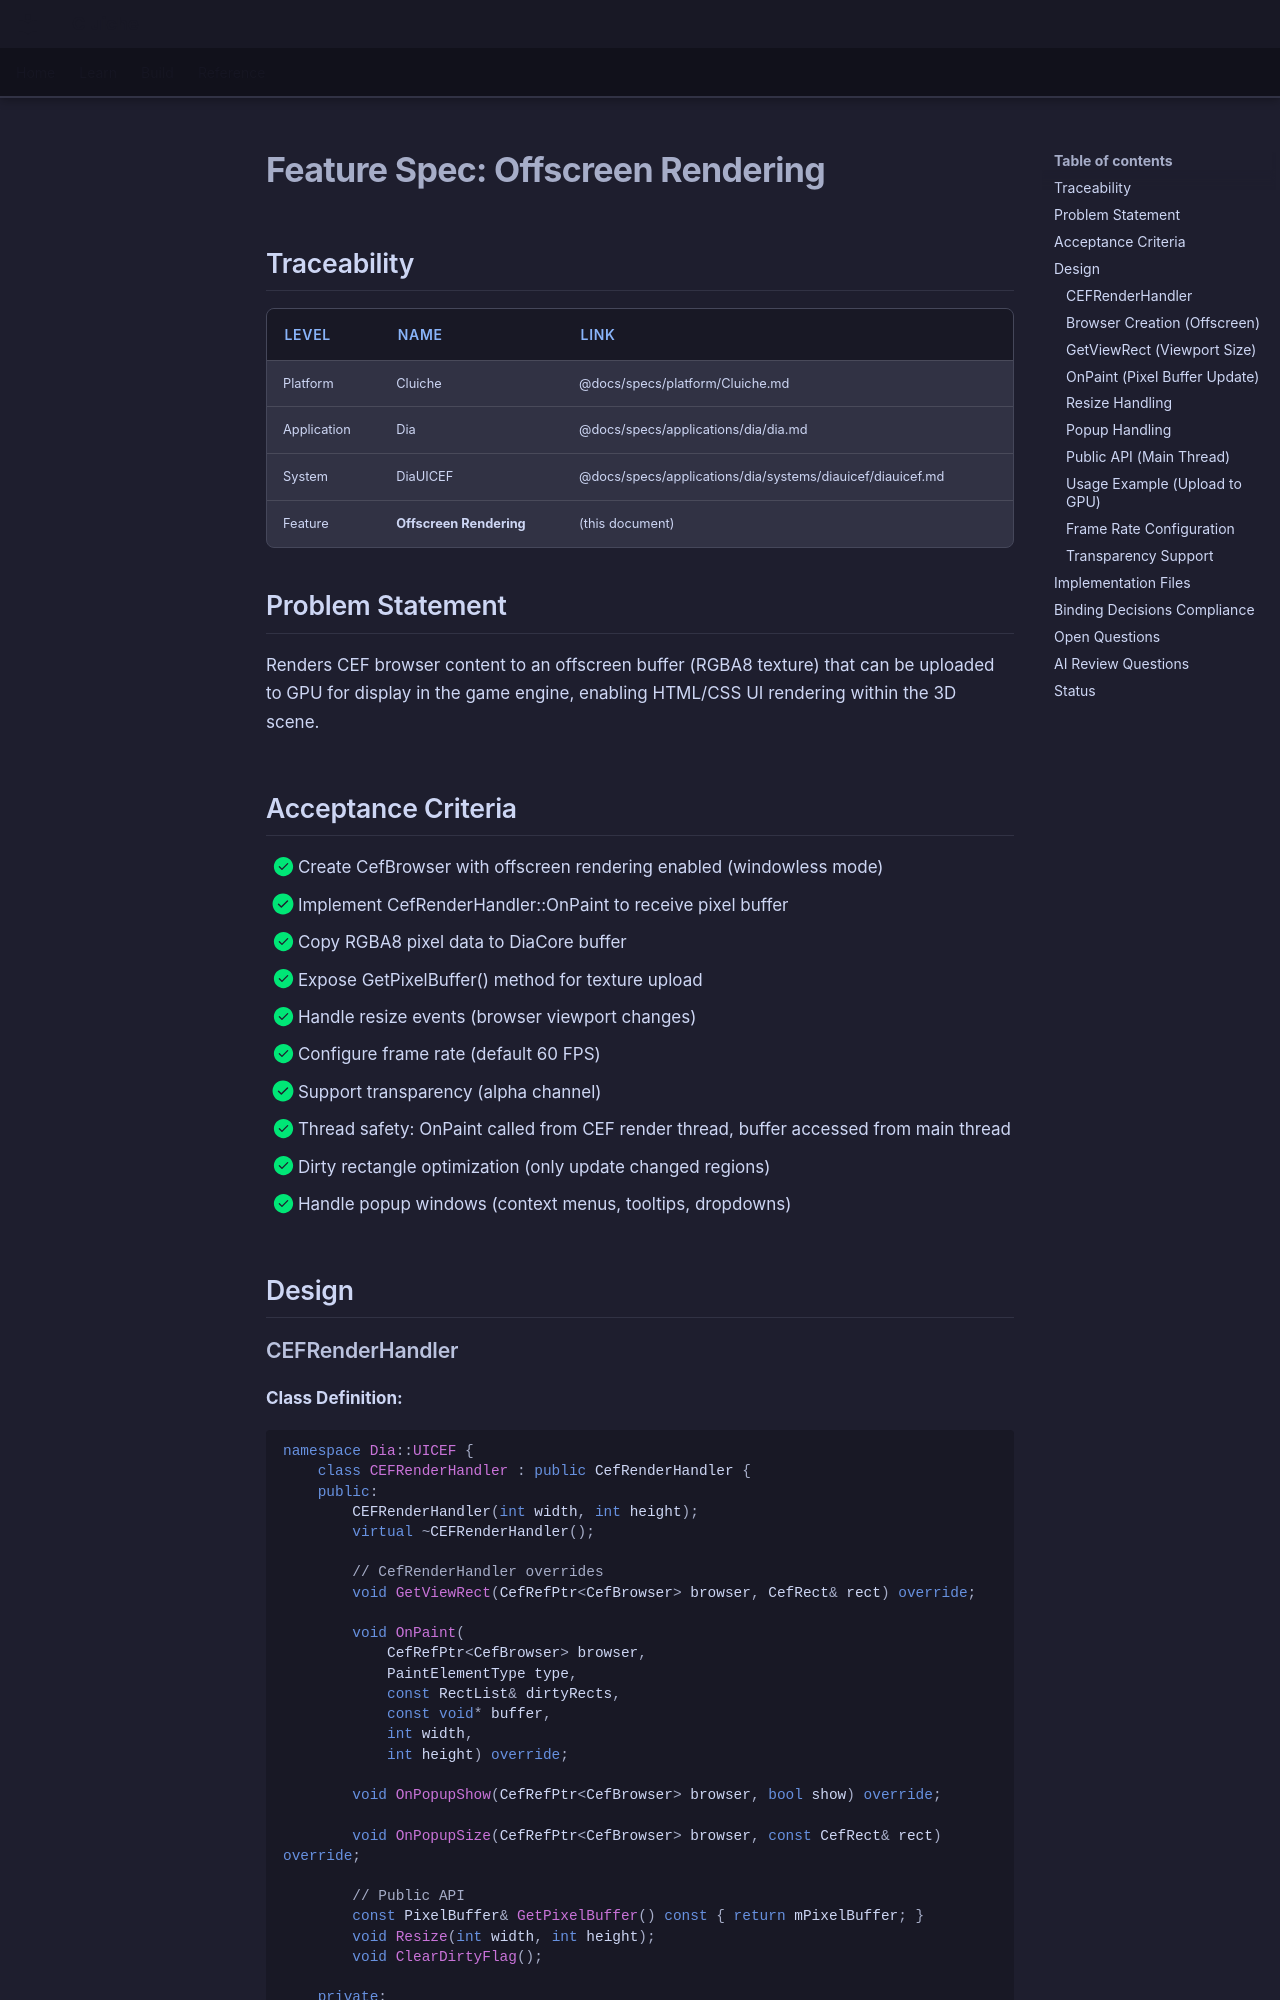

repository: LenihanConor/Cluiche · page: specs/applications/dia/systems/diauicef/offscreen-rendering/index.html · generator: mkdocs

# Feature Spec: Offscreen Rendering

## Traceability

| Level | Name | Link |
|-------|------|------|
| Platform | Cluiche | @docs/specs/platform/Cluiche.md |
| Application | Dia | @docs/specs/applications/dia/dia.md |
| System | DiaUICEF | @docs/specs/applications/dia/systems/diauicef/diauicef.md |
| Feature | **Offscreen Rendering** | (this document) |

## Problem Statement

Renders CEF browser content to an offscreen buffer (RGBA8 texture) that can be uploaded to GPU for display in the game engine, enabling HTML/CSS UI rendering within the 3D scene.

## Acceptance Criteria

- [x] Create CefBrowser with offscreen rendering enabled (windowless mode)
- [x] Implement CefRenderHandler::OnPaint to receive pixel buffer
- [x] Copy RGBA8 pixel data to DiaCore buffer
- [x] Expose GetPixelBuffer() method for texture upload
- [x] Handle resize events (browser viewport changes)
- [x] Configure frame rate (default 60 FPS)
- [x] Support transparency (alpha channel)
- [x] Thread safety: OnPaint called from CEF render thread, buffer accessed from main thread
- [x] Dirty rectangle optimization (only update changed regions)
- [x] Handle popup windows (context menus, tooltips, dropdowns)

## Design
